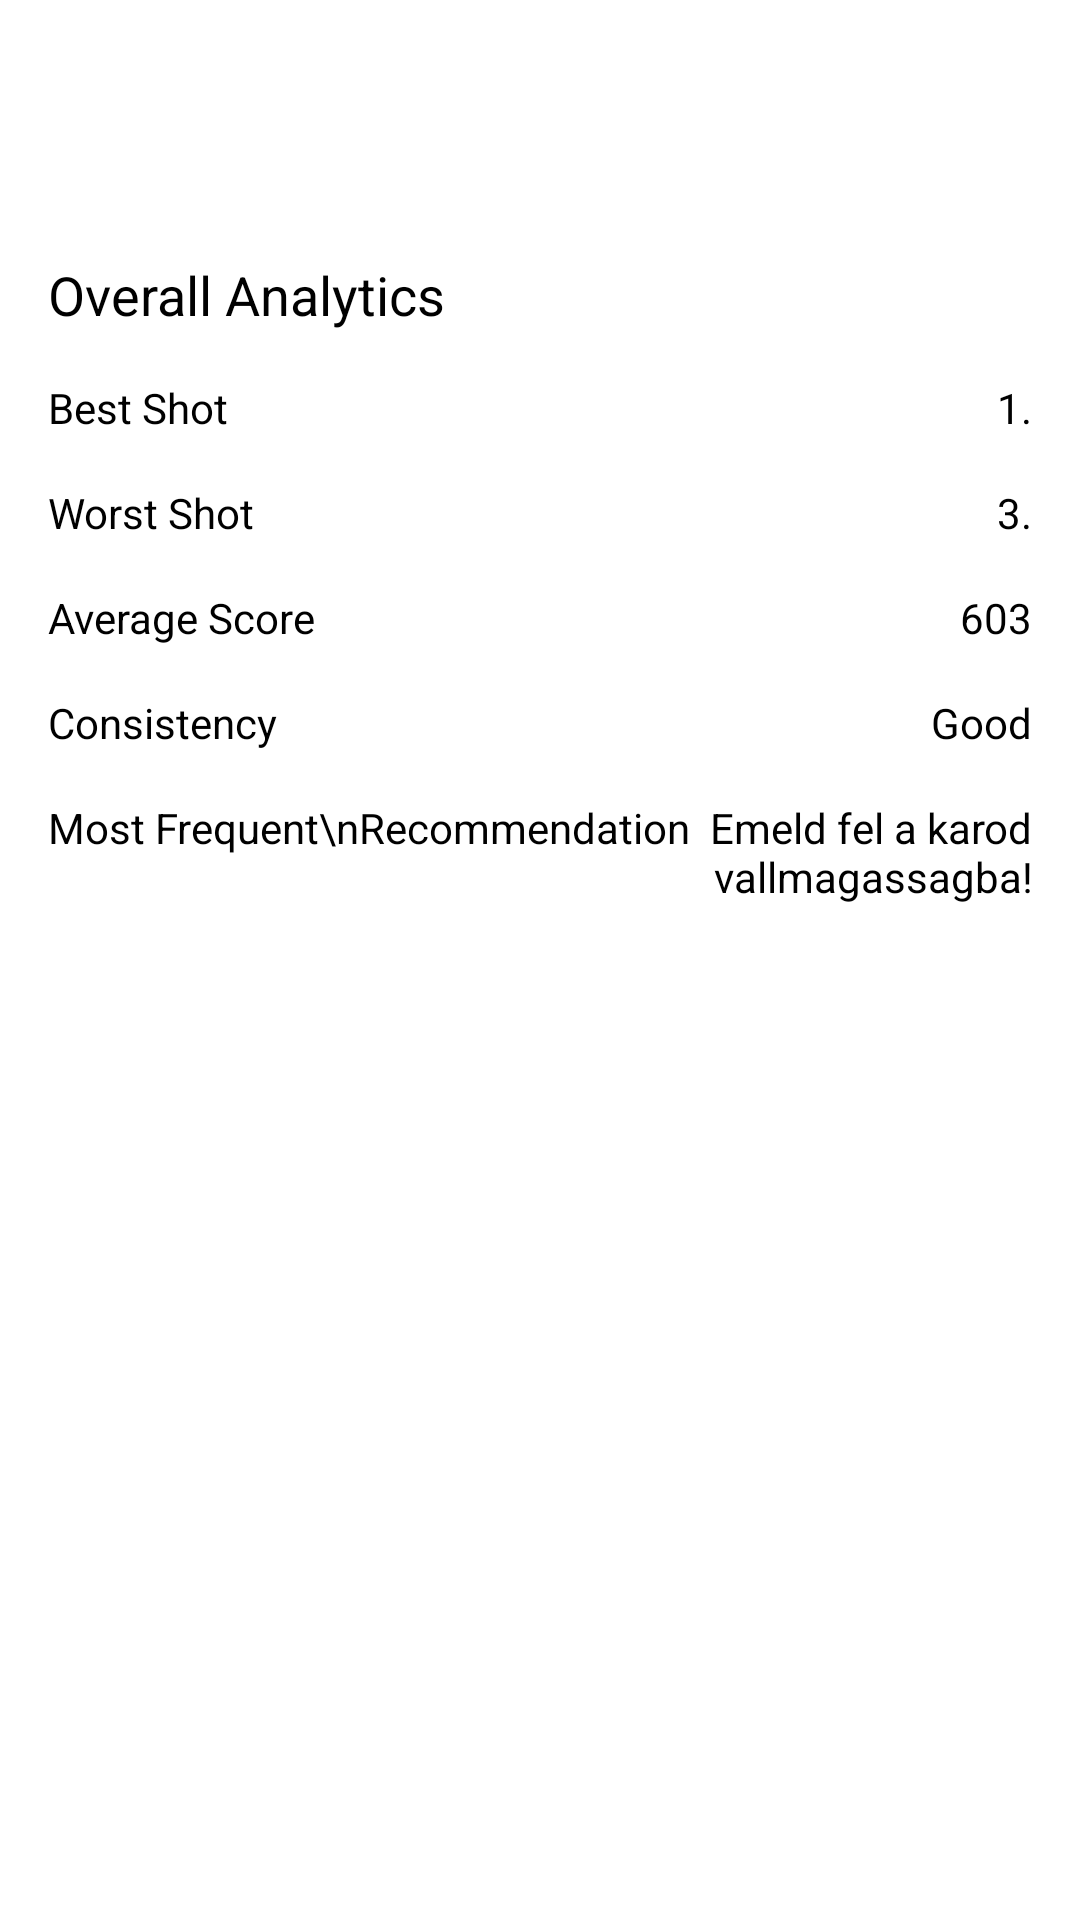

Here is an Android app screen rendered from its layout file. Give the layout XML and the strings, colors and styles it references.
<!-- AndroidManifest.xml: application theme AppTheme -->
<!-- res/layout/fragment_report.xml -->
<LinearLayout xmlns:android="http://schemas.android.com/apk/res/android"
    xmlns:app="http://schemas.android.com/apk/res-auto"
    android:layout_width="match_parent"
    android:layout_height="match_parent"
    android:orientation="vertical">

    
    <LinearLayout
        android:id="@+id/info_container"
        android:layout_width="match_parent"
        android:layout_height="wrap_content"
        android:padding="@dimen/bottom_sheet_padding"
        android:orientation="vertical">

        
        <androidx.appcompat.widget.LinearLayoutCompat
            android:layout_width="match_parent"
            android:layout_height="wrap_content"
            android:layout_marginTop="70dp"
            android:orientation="horizontal">

            <TextView
                android:id="@+id/overall_label"
                android:layout_width="wrap_content"
                android:layout_height="wrap_content"
                android:text="Overall Analytics"
                android:textColor="@color/bottom_sheet_text_color"
                android:textSize="@dimen/title_text_size" />

        </androidx.appcompat.widget.LinearLayoutCompat>


        
        <androidx.appcompat.widget.LinearLayoutCompat
            android:layout_width="match_parent"
            android:layout_height="wrap_content"
            android:layout_marginTop="@dimen/bottom_sheet_default_row_margin"
            android:orientation="horizontal">

            <TextView
                android:id="@+id/best_shot_label"
                android:layout_width="wrap_content"
                android:layout_height="wrap_content"
                android:text="Best Shot"
                android:textColor="@color/bottom_sheet_text_color"
                android:textSize="@dimen/smaller_text_size" />

            <TextView
                android:id="@+id/best_shot_val"
                android:layout_width="match_parent"
                android:layout_height="wrap_content"
                android:gravity="end"
                android:text="1."
                android:textColor="@color/bottom_sheet_text_color"
                android:textSize="@dimen/smaller_text_size" />
        </androidx.appcompat.widget.LinearLayoutCompat>

        
        <androidx.appcompat.widget.LinearLayoutCompat
            android:layout_width="match_parent"
            android:layout_height="wrap_content"
            android:layout_marginTop="@dimen/bottom_sheet_default_row_margin"
            android:orientation="horizontal">

            <TextView
                android:id="@+id/worst_shot_label"
                android:layout_width="wrap_content"
                android:layout_height="wrap_content"
                android:text="Worst Shot"
                android:textColor="@color/bottom_sheet_text_color"
                android:textSize="@dimen/smaller_text_size" />

            <TextView
                android:id="@+id/worst_shot_val"
                android:layout_width="match_parent"
                android:layout_height="wrap_content"
                android:gravity="end"
                android:text="3."
                android:textColor="@color/bottom_sheet_text_color"
                android:textSize="@dimen/smaller_text_size" />
        </androidx.appcompat.widget.LinearLayoutCompat>

        
        <androidx.appcompat.widget.LinearLayoutCompat
            android:layout_width="match_parent"
            android:layout_height="wrap_content"
            android:layout_marginTop="@dimen/bottom_sheet_default_row_margin"
            android:orientation="horizontal">

            <TextView
                android:id="@+id/mean_score_label"
                android:layout_width="wrap_content"
                android:layout_height="wrap_content"
                android:text="Average Score"
                android:textColor="@color/bottom_sheet_text_color"
                android:textSize="@dimen/smaller_text_size" />

            <TextView
                android:id="@+id/mean_score_val"
                android:layout_width="match_parent"
                android:layout_height="wrap_content"
                android:gravity="end"
                android:text="603"
                android:textColor="@color/bottom_sheet_text_color"
                android:textSize="@dimen/smaller_text_size" />
        </androidx.appcompat.widget.LinearLayoutCompat>

        
        <androidx.appcompat.widget.LinearLayoutCompat
            android:layout_width="match_parent"
            android:layout_height="wrap_content"
            android:layout_marginTop="@dimen/bottom_sheet_default_row_margin"
            android:orientation="horizontal">

            <TextView
                android:id="@+id/consistency_label"
                android:layout_width="wrap_content"
                android:layout_height="wrap_content"
                android:text="Consistency"
                android:textColor="@color/bottom_sheet_text_color"
                android:textSize="@dimen/smaller_text_size" />

            <TextView
                android:id="@+id/consistency_val"
                android:layout_width="match_parent"
                android:layout_height="wrap_content"
                android:gravity="end"
                android:text="Good"
                android:textColor="@color/bottom_sheet_text_color"
                android:textSize="@dimen/smaller_text_size" />
        </androidx.appcompat.widget.LinearLayoutCompat>

        
        <androidx.appcompat.widget.LinearLayoutCompat
            android:layout_width="match_parent"
            android:layout_height="wrap_content"
            android:layout_marginTop="@dimen/bottom_sheet_default_row_margin"
            android:orientation="horizontal">

            <TextView
                android:id="@+id/most_freq_rec_label"
                android:layout_width="wrap_content"
                android:layout_height="wrap_content"
                android:text="Most Frequent\nRecommendation"
                android:textColor="@color/bottom_sheet_text_color"
                android:textSize="@dimen/smaller_text_size" />

            <TextView
                android:id="@+id/most_freq_rec_val"
                android:layout_width="match_parent"
                android:layout_height="wrap_content"
                android:gravity="end"
                android:text="Emeld fel a karod vallmagassagba!"
                android:textColor="@color/bottom_sheet_text_color"
                android:textSize="@dimen/smaller_text_size" />
        </androidx.appcompat.widget.LinearLayoutCompat>


    </LinearLayout>

    
    <androidx.recyclerview.widget.RecyclerView
        android:id="@+id/shots_recyclerView"
        android:layout_width="match_parent"
        android:layout_height="match_parent"
        android:padding="4dp"
        android:clipToPadding="false"
        android:scrollbars="vertical" />

</LinearLayout>
<!-- resources referenced by this layout -->
<resources>
  <color name="bottom_sheet_text_color">@android:color/black</color>
  <dimen name="bottom_sheet_default_row_margin">16dp</dimen>
  <dimen name="bottom_sheet_padding">16dp</dimen>
  <dimen name="smaller_text_size">14sp</dimen>
  <dimen name="title_text_size">18sp</dimen>
  <style name="AppTheme" parent="Theme.MaterialComponents.Light.NoActionBar">
          
          <item name="colorPrimary">@color/mp_color_primary</item>
          <item name="colorPrimaryVariant">@color/mp_color_primary_variant</item>
          <item name="colorPrimaryDark">@color/mp_color_primary_dark</item>
          
          <item name="colorSecondary">@color/mp_color_secondary</item>
          <item name="colorSecondaryVariant">@color/mp_color_secondary_variant</item>
          <item name="colorError">@color/mp_color_error</item>
          
          <item name="android:statusBarColor">?attr/colorPrimary</item>
          
      </style>
  <color name="mp_color_primary">#007F8B</color>
  <color name="mp_color_primary_variant">#12B5CB</color>
  <color name="mp_color_primary_dark">#00676D</color>
  <color name="mp_color_secondary">#FBBC04</color>
  <color name="mp_color_secondary_variant">#F9AB00</color>
  <color name="mp_color_error">#B00020</color>
</resources>
